Run: headless pygame with SDL's dummy video driver; simulated clock (each Clock.tick advances the game by its frame time, no real sleeping); random seed 0; keys injected as events and as key.get_pressed() state; no mouse input.
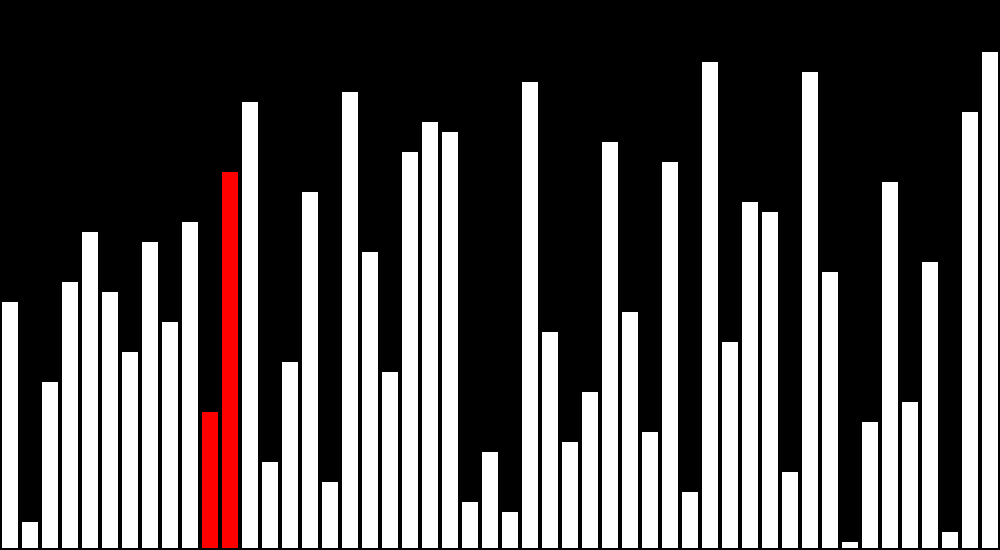
Frame 1 of 4 · flips 1–60 · no input
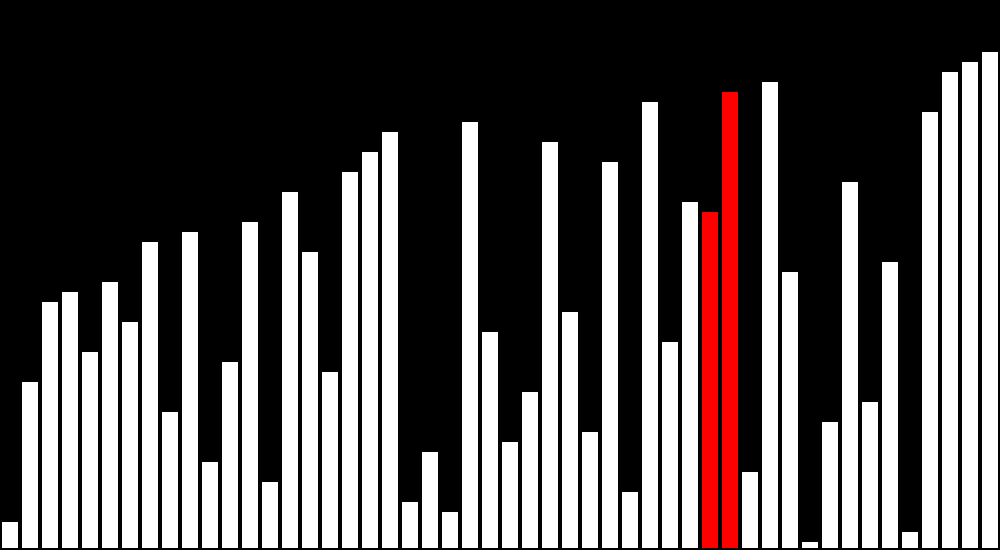
Frame 2 of 4 · flips 61–180 · tapped SPACE, RETURN · held RIGHT (→), D
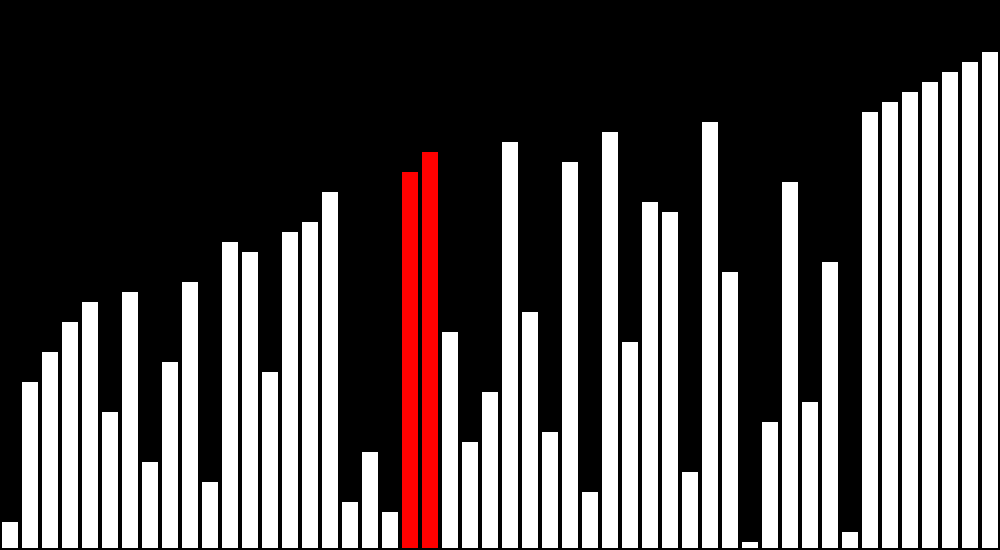
Frame 3 of 4 · flips 181–300 · held DOWN (↓), S
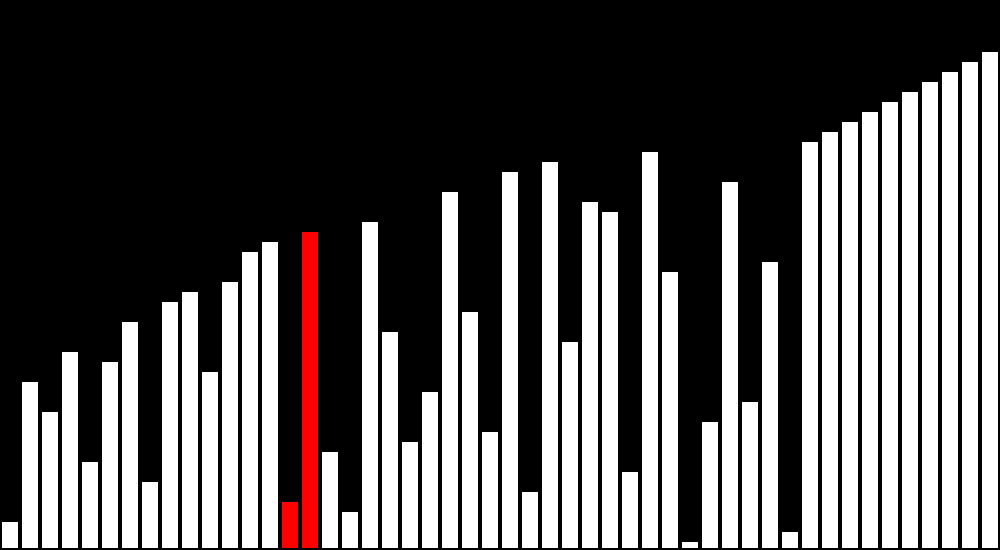
Frame 4 of 4 · flips 301–420 · held LEFT (←), A, UP (↑), W

The pygame program that drew these frames:

import pygame
import sys
import random

# Initialize Pygame
pygame.init()

DELAY = 5  # Milliseconds between screen updates

# Set up the screen
screen_width = 1000
screen_height = 550
screen = pygame.display.set_mode((screen_width, screen_height))
pygame.display.set_caption("Vertical Poles Rendering")

# Define colors
BLACK = (0, 0, 0)
WHITE = (255, 255, 255)
RED = (255,0,0)
GREEN = (0,255,0)
#------------------------------------------------------------
"""
pole_width is the width of each pole, which is set to 20 pixels in this case.
spacing is the space between each pole, which is set to 0 pixels, so the poles will be drawn directly beside each other.
x_position is the starting x-position for the first pole, initially set to 0.
Inside the loop, the function iterates over each height in the heights_list. It calculates the pole_height based on the current height value from the list.
Then, it creates a pygame.Rect object called pole_rect that represents the rectangular shape of the pole. The x and y coordinates of the rectangle are determined by the current x_position and the screen height minus the pole_height to place the pole from the bottom of the screen.
It draws the pole using pygame.draw.rect() with WHITE color and pole_rect.
Additionally, a black border is drawn around the pole using pygame.draw.rect() with BLACK color and pole_rect as the rectangle object. The 2 parameter specifies the width of the border (2 pixels in this case).
Finally, the x_position is updated to move to the next position for the next pole.
"""
# Function to render the poles
def render_poles(heights_list, index1, index2):
    screen.fill(BLACK)  # Fill the screen with black color
    pole_width = 20  # Width of each pole
    spacing = 0     # Space between each pole

    x_position = 0  # Starting x-position for the first pole

    for i,height in enumerate(heights_list):
        pole_height = height
        pole_rect = pygame.Rect(x_position, screen_height - pole_height, pole_width, pole_height)

        # Draw the pole
        if i == index1 or i == index2:
            pygame.draw.rect(screen, RED, pole_rect)
        elif index1 == -1 and index2 == -1:
            pygame.draw.rect(screen, GREEN, pole_rect)
        else:
            pygame.draw.rect(screen, WHITE, pole_rect)

        # Draw the black border around the pole
        pygame.draw.rect(screen, BLACK, pole_rect, 2)

        # Move the x-position for the next pole
        x_position += pole_width + spacing
    pygame.display.update()
    # pygame.time.delay(100) # Delay for 100 milliseconds
    pygame.time.delay(DELAY) # Delay for 100 milliseconds

#------------------------------------------------------------
"""
start, stop, and step are parameters used to define the range of numbers for the list.
size is the desired size of the generated random list.
The function first generates a numbers_list using the range() function with the given start, stop, and step parameters.
Then, if the desired size is larger than the number of elements in the numbers_list, it calculates the number of repetitions needed to have enough elements for random sampling and repeats the list accordingly.
Finally, it uses random.sample() to randomly sample size elements from the numbers_list without replacement and returns the resulting random_list.
"""
# This function generates a list of continuous numbers or numbers with a constant step in random order.
def generate_random_list(start, stop, step, size):
    # Generate the list of continuous numbers or numbers with a constant step
    numbers_list = list(range(start, stop, step))

    # If the desired size is larger than the number of elements in the list,
    # repeat the list to have enough elements for random sampling.
    if size > len(numbers_list):
        repetitions = size // len(numbers_list) + 1
        numbers_list = numbers_list * repetitions

    # Randomly sample 'size' elements from the list
    random_list = random.sample(numbers_list, size)

    return random_list

#------------------------------------------------------------
start_number = 10
end_number = 510
step_size = 10
list_size = 50

random_numbers = generate_random_list(start_number, end_number, step_size, list_size)
print(random_numbers)
print(len(random_numbers))

# List of heights (you can use your own list here)
lst = random_numbers

sorting_over = False
green_render = False
# Main game loop
while True:
    for event in pygame.event.get():
        if event.type == pygame.QUIT:
            pygame.quit()
            sys.exit()

    if sorting_over == False:
        print("new start")
        for i in range(len(lst)):
            swapped = False
            for j in range(len(lst)-i-1):
                if lst[j] > lst[j+1]:
                    lst[j], lst[j+1] = lst[j+1], lst[j]
                    swapped = True
                render_poles(lst, j, j+1)
            print(swapped)
            if swapped == False:
                sorting_over = True
                break
    else:
        if not green_render:
            render_poles(lst, -1, -1) # -1 means no index is red colour and all in green
            pygame.time.delay(1000) # Delay for 100 milliseconds so green visible
            green_render = True

        render_poles(lst, -2, -1) # -2 means all index is white colour
